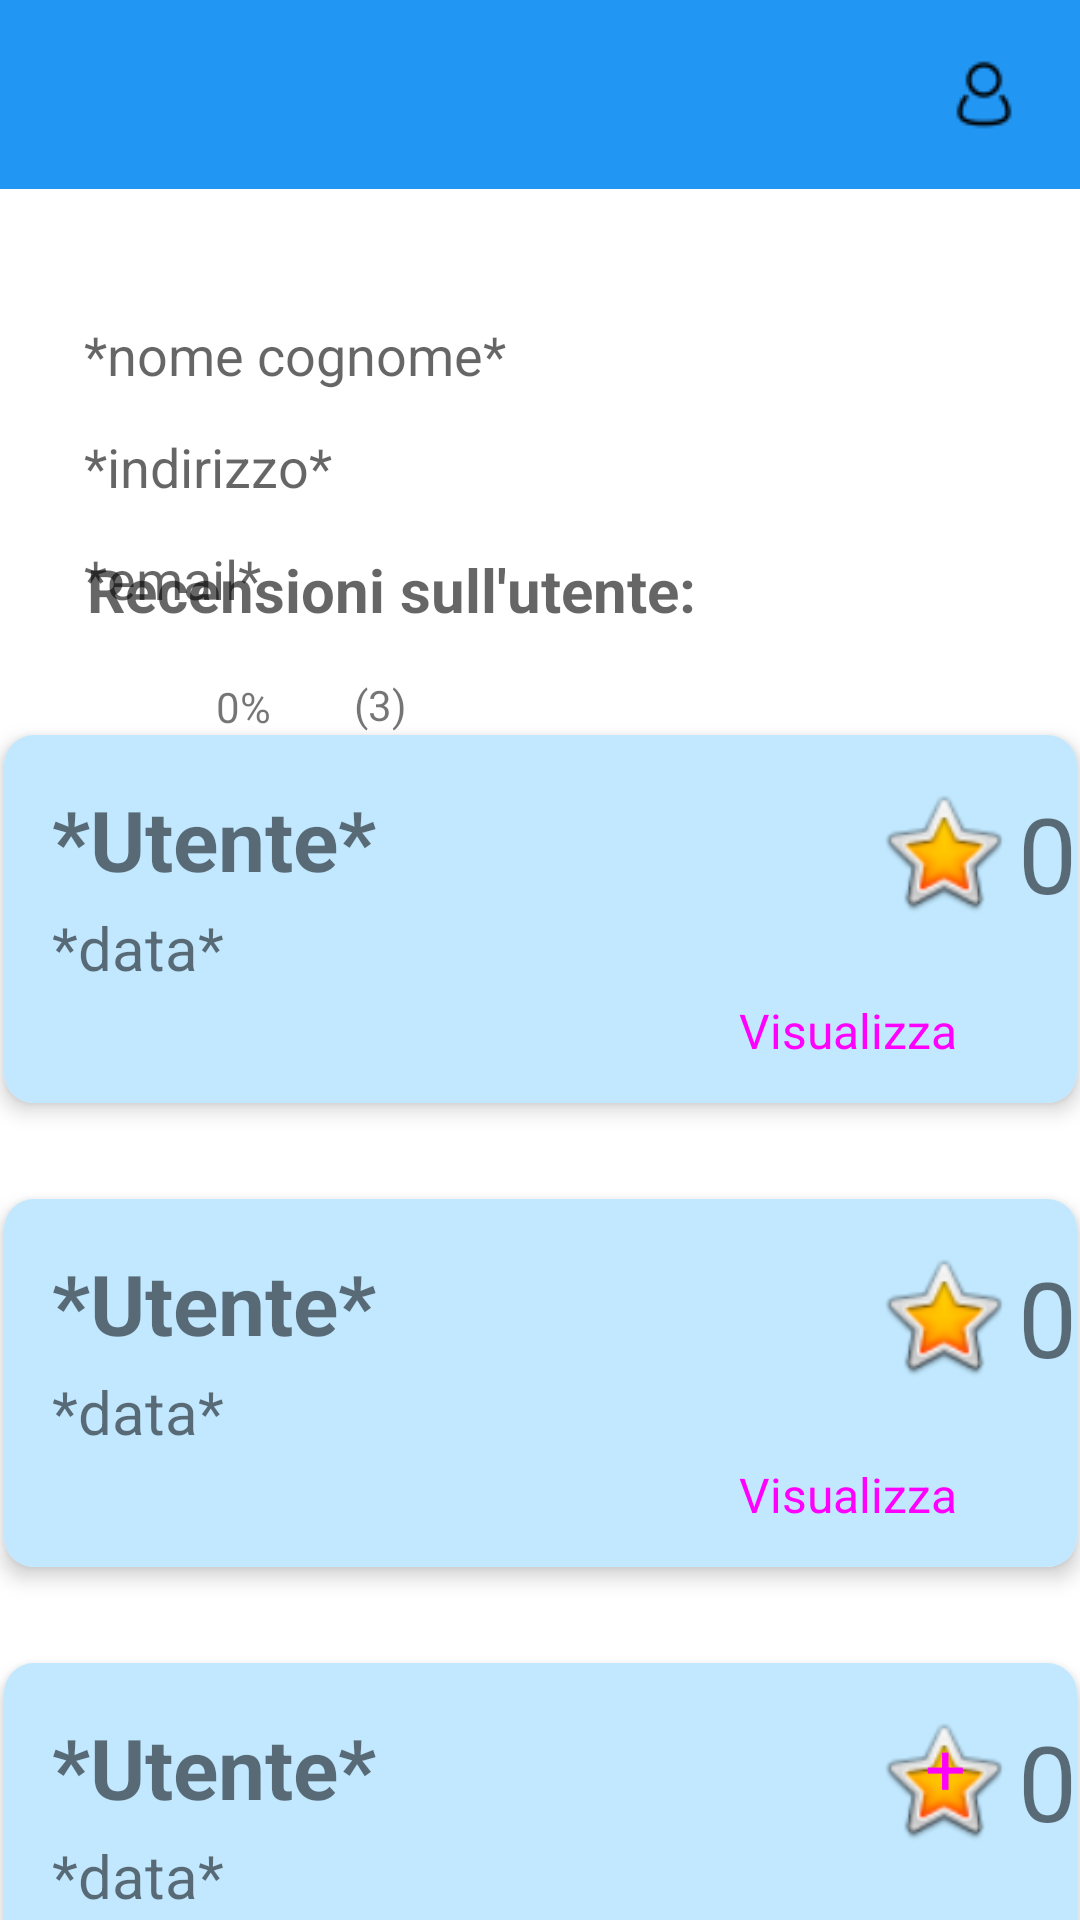

Produce the Android XML layout that renders to this screen, including the resource entries it uses.
<!-- AndroidManifest.xml: application theme Theme.Helloworld -->
<!-- res/layout/visualizza_account.xml -->
<?xml version="1.0" encoding="utf-8"?>
<androidx.constraintlayout.widget.ConstraintLayout xmlns:android="http://schemas.android.com/apk/res/android"
    xmlns:app="http://schemas.android.com/apk/res-auto"
    xmlns:tools="http://schemas.android.com/tools"
    android:layout_width="wrap_content"
    android:layout_height="match_parent"
    android:background="@color/white">

    <TextView
        android:id="@+id/textView24"
        android:layout_width="42dp"
        android:layout_height="33dp"
        android:layout_marginStart="14dp"
        android:layout_marginTop="95dp"
        android:text="(3)"
        app:layout_constraintStart_toEndOf="@+id/textView23"
        app:layout_constraintTop_toBottomOf="@+id/textView5" />

    <TextView
        android:id="@+id/textView23"
        android:layout_width="32dp"
        android:layout_height="20dp"
        android:layout_marginStart="8dp"
        android:layout_marginTop="21dp"
        android:text="0%"
        app:layout_constraintStart_toEndOf="@+id/imageView3"
        app:layout_constraintTop_toBottomOf="@+id/textView22" />

    <TextView
        android:id="@+id/textView22"
        android:layout_width="wrap_content"
        android:layout_height="wrap_content"
        android:layout_marginStart="28dp"
        android:layout_marginTop="13dp"
        android:text="*email*"
        android:textAppearance="@style/TextAppearance.AppCompat.Medium"
        app:layout_constraintStart_toStartOf="parent"
        app:layout_constraintTop_toBottomOf="@+id/textView21" />

    <androidx.appcompat.widget.Toolbar
        android:id="@+id/toolbar3"
        android:layout_width="413dp"
        android:layout_height="63dp"
        android:background="#FD2196F3"
        android:minHeight="?attr/actionBarSize"
        android:theme="?attr/actionBarTheme"
        app:layout_constraintEnd_toEndOf="parent"
        app:layout_constraintStart_toStartOf="parent"
        app:layout_constraintTop_toTopOf="parent" />

    <Spinner
        android:id="@+id/spinner4"
        android:layout_width="56dp"
        android:layout_height="54dp"
        android:layout_marginStart="16dp"
        android:layout_marginTop="4dp"
        android:background="@drawable/icons8_menu_rounded_30"
        android:backgroundTint="@color/black"
        android:contentDescription="menu"
        android:entries="@array/vociUtente"
        app:layout_constraintStart_toStartOf="parent"
        app:layout_constraintTop_toTopOf="parent" />

    <ImageButton
        android:id="@+id/imageButton6"
        android:layout_width="64dp"
        android:layout_height="55dp"
        android:layout_marginTop="4dp"
        android:backgroundTint="#00FFFFFF"
        android:contentDescription="usericon"
        app:layout_constraintEnd_toEndOf="parent"
        app:layout_constraintTop_toTopOf="parent"
        app:srcCompat="@drawable/icons8_user_24" />

    <TextView
        android:id="@+id/textView5"
        android:layout_width="wrap_content"
        android:layout_height="wrap_content"
        android:layout_marginStart="28dp"
        android:layout_marginTop="43dp"
        android:text="*nome cognome*"
        android:textAppearance="@style/TextAppearance.AppCompat.Medium"
        app:layout_constraintStart_toStartOf="parent"
        app:layout_constraintTop_toBottomOf="@+id/toolbar3" />

    <TextView
        android:id="@+id/textView21"
        android:layout_width="wrap_content"
        android:layout_height="wrap_content"
        android:layout_marginStart="28dp"
        android:layout_marginTop="13dp"
        android:text="*indirizzo*"
        android:textAppearance="@style/TextAppearance.AppCompat.Medium"
        app:layout_constraintStart_toStartOf="parent"
        app:layout_constraintTop_toBottomOf="@+id/textView5" />

    <ImageView
        android:id="@+id/imageView3"
        android:layout_width="36dp"
        android:layout_height="36dp"
        android:layout_marginStart="28dp"
        android:layout_marginTop="13dp"
        android:background="@drawable/icons8_happy_64"
        android:backgroundTint="@color/design_default_color_error"
        app:layout_constraintStart_toStartOf="parent"
        app:layout_constraintTop_toBottomOf="@+id/textView22" />

    <ScrollView
        android:id="@+id/scrollView2"
        android:layout_width="406dp"
        android:layout_height="411dp"
        android:measureAllChildren="false"
        app:layout_constraintBottom_toBottomOf="parent"
        app:layout_constraintEnd_toEndOf="parent"
        app:layout_constraintStart_toStartOf="parent">

        <LinearLayout
            android:layout_width="match_parent"
            android:layout_height="wrap_content"
            android:orientation="vertical">

            <androidx.cardview.widget.CardView
                android:layout_width="wrap_content"
                android:layout_height="match_parent"
                android:layout_gravity="center"
                android:layout_margin="16dp"
                app:cardCornerRadius="10dp"
                app:cardElevation="4dp">

                <include layout="@layout/recensione_card" />

            </androidx.cardview.widget.CardView>

            <androidx.cardview.widget.CardView
                android:layout_width="wrap_content"
                android:layout_height="match_parent"
                android:layout_gravity="center"
                android:layout_margin="16dp"
                app:cardCornerRadius="10dp"
                app:cardElevation="4dp">

                <include layout="@layout/recensione_card" />

            </androidx.cardview.widget.CardView>

            <androidx.cardview.widget.CardView
                android:layout_width="wrap_content"
                android:layout_height="match_parent"
                android:layout_gravity="center"
                android:layout_margin="16dp"
                app:cardCornerRadius="10dp"
                app:cardElevation="4dp">

                <include layout="@layout/recensione_card" />

            </androidx.cardview.widget.CardView>
        </LinearLayout>
    </ScrollView>

    <TextView
        android:id="@+id/textView30"
        android:layout_width="wrap_content"
        android:layout_height="wrap_content"
        android:layout_marginStart="29dp"
        android:layout_marginBottom="19dp"
        android:text="Recensioni sull'utente:"
        android:textAppearance="@style/TextAppearance.AppCompat.Medium"
        android:textSize="20sp"
        android:textStyle="bold"
        app:layout_constraintBottom_toTopOf="@+id/scrollView2"
        app:layout_constraintStart_toStartOf="parent" />

    <Button
        android:id="@+id/btn2"
        style="@style/Widget.Material3.Button"
        android:layout_width="60dp"
        android:layout_height="72dp"
        android:layout_marginEnd="15dp"
        android:layout_marginBottom="15dp"
        android:backgroundTint="@android:color/holo_green_light"
        android:text="+"
        android:textSize="24sp"
        app:layout_constraintBottom_toBottomOf="parent"
        app:layout_constraintEnd_toEndOf="parent" />

</androidx.constraintlayout.widget.ConstraintLayout>
<!-- res/layout/recensione_card.xml (included above) -->
<?xml version="1.0" encoding="utf-8"?>
<androidx.constraintlayout.widget.ConstraintLayout xmlns:android="http://schemas.android.com/apk/res/android"
    xmlns:app="http://schemas.android.com/apk/res-auto"
    xmlns:tools="http://schemas.android.com/tools"
    android:layout_width="match_parent"
    android:layout_height="match_parent"
    android:background="@android:color/system_accent1_100">

    <Button
        android:id="@+id/button5"
        style="@style/Widget.Material3.Button"
        android:layout_width="wrap_content"
        android:layout_height="wrap_content"
        android:layout_gravity="bottom|right"
        android:layout_marginTop="12dp"
        android:layout_marginEnd="16dp"
        android:backgroundTint="#03A9F4"
        android:text="Visualizza"
        android:textSize="16sp"
        app:layout_constraintEnd_toEndOf="parent"
        app:layout_constraintTop_toBottomOf="@+id/textView29" />

    <TextView
        android:id="@+id/textView20"
        android:layout_width="wrap_content"
        android:layout_height="wrap_content"
        android:layout_margin="16dp"
        android:layout_marginStart="21dp"
        android:layout_marginTop="53dp"
        android:text="*Utente*"
        android:textSize="28sp"
        android:textStyle="bold"
        app:layout_constraintStart_toStartOf="parent"
        app:layout_constraintTop_toTopOf="parent" />

    <TextView
        android:id="@+id/textView28"
        android:layout_width="wrap_content"
        android:layout_height="wrap_content"
        android:layout_marginStart="16dp"
        android:layout_marginTop="4dp"
        android:text="*data*"
        android:textSize="20sp"
        app:layout_constraintStart_toStartOf="parent"
        app:layout_constraintTop_toBottomOf="@+id/textView20" />

    <ImageView
        android:id="@+id/imageView2"
        android:layout_width="50dp"
        android:layout_height="46dp"
        android:layout_marginStart="164dp"
        android:layout_marginTop="16dp"
        app:layout_constraintStart_toEndOf="@+id/textView20"
        app:layout_constraintTop_toTopOf="parent"
        app:srcCompat="@android:drawable/btn_star_big_on" />

    <TextView
        android:id="@+id/textView29"
        android:layout_width="wrap_content"
        android:layout_height="wrap_content"
        android:layout_marginTop="16dp"
        android:text="0"
        android:textSize="35sp"
        app:layout_constraintStart_toEndOf="@+id/imageView2"
        app:layout_constraintTop_toTopOf="parent" />
</androidx.constraintlayout.widget.ConstraintLayout>
<!-- resources referenced by this layout -->
<resources>
  <string-array name="vociUtente">
          <item />
          <item>I miei annunci</item>
          <item>Esperti vicini a te</item>
          <item>Account Esperto</item>
      </string-array>
  <!-- drawable icons8_user_24: png bitmap (drawable, 429 bytes) -->
  <style name="Theme.Helloworld" parent="Theme.MaterialComponents.DayNight.NoActionBar">
          
          <item name="colorPrimary">@color/purple_500</item>
          <item name="colorPrimaryVariant">@color/purple_700</item>
          <item name="colorOnPrimary">@color/white</item>
          
          <item name="colorSecondary">@color/teal_200</item>
          <item name="colorSecondaryVariant">@color/teal_700</item>
          <item name="colorOnSecondary">@color/black</item>
          
          <item name="android:statusBarColor">#00FFFFFF</item>
          
  
      </style>
  <!-- not gathered from this repository: default colours our renderer supplied (Android Studio template values) -->
  <color name="purple_500">#FF6200EE</color>
  <color name="purple_700">#FF3700B3</color>
  <color name="teal_200">#FF03DAC5</color>
  <color name="teal_700">#FF018786</color>
  <color name="black">#FF000000</color>
  <color name="white">#FFFFFFFF</color>
</resources>
